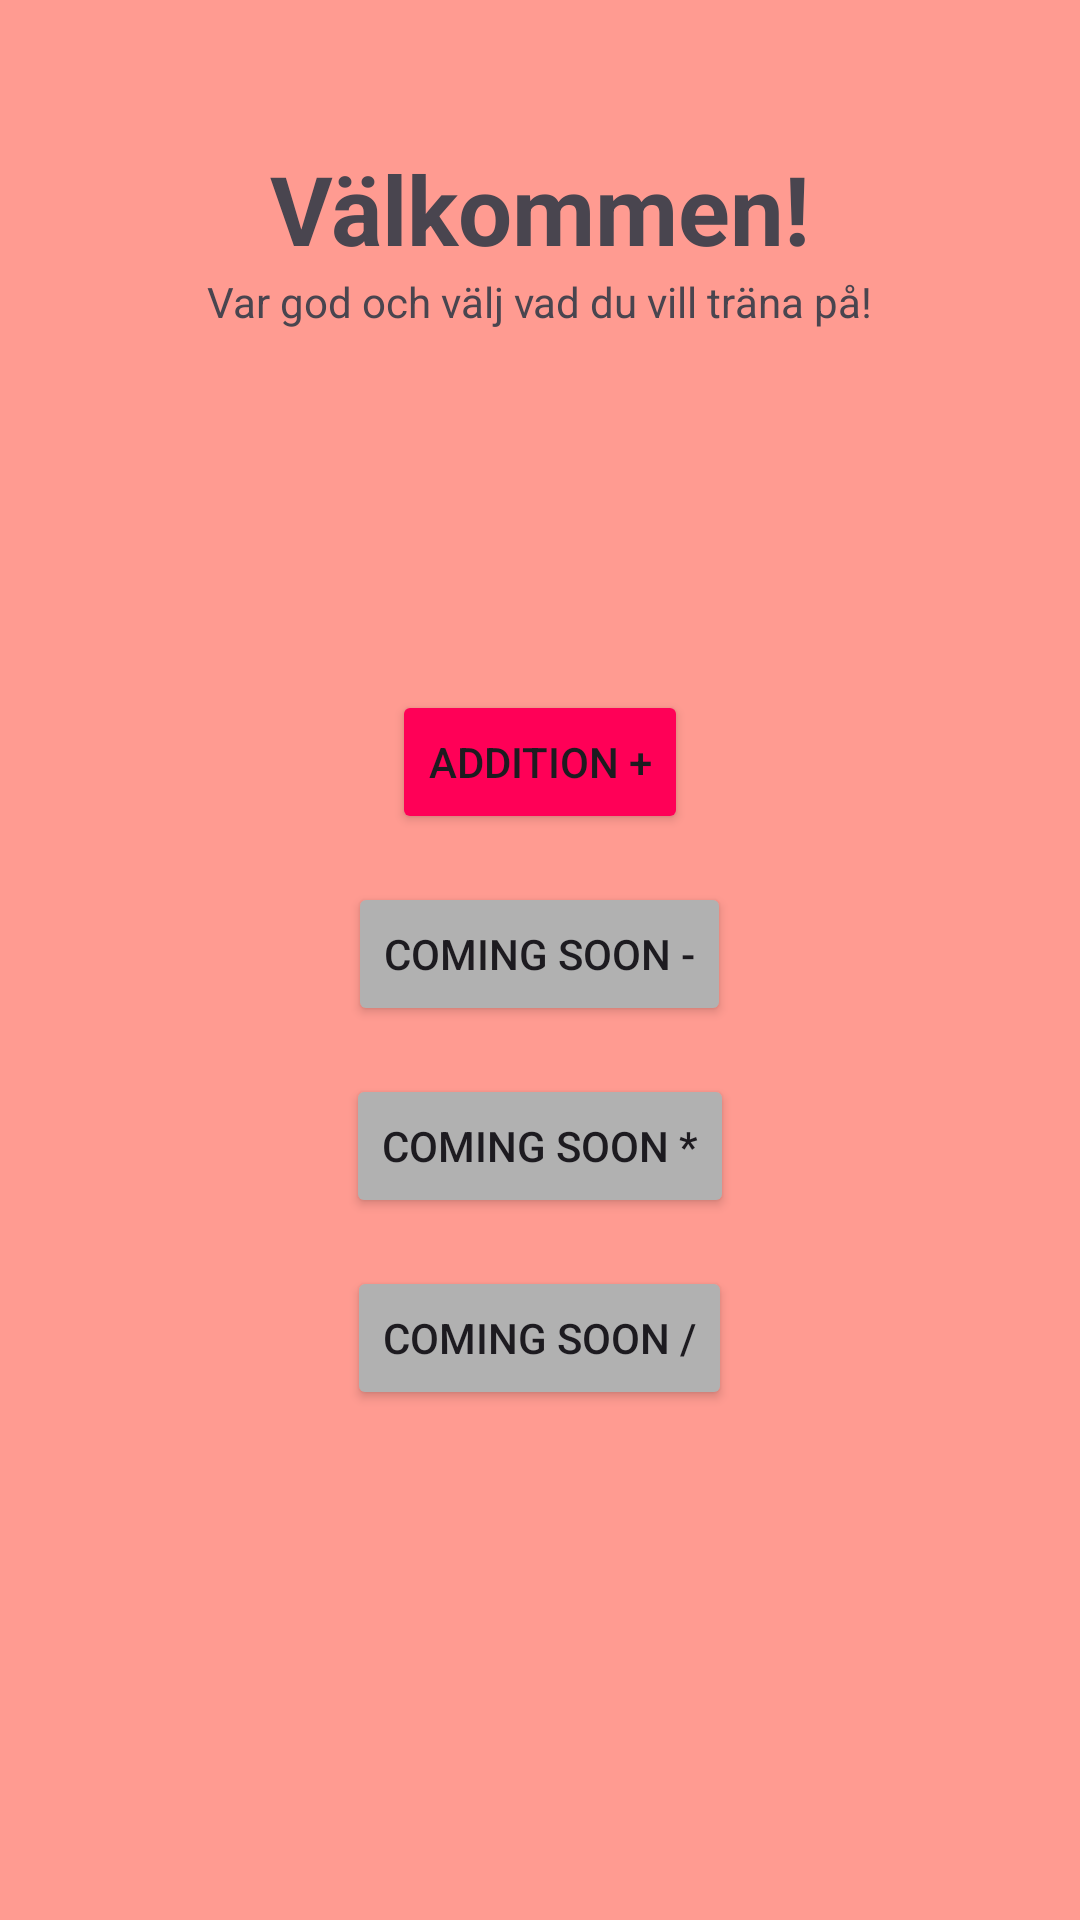

Here is an Android app screen rendered from its layout file. Give the layout XML and the strings, colors and styles it references.
<!-- AndroidManifest.xml: application theme Theme.NavigationTurotial -->
<!-- res/layout/fragment_game_selection.xml -->
<?xml version="1.0" encoding="utf-8"?>
<androidx.appcompat.widget.LinearLayoutCompat xmlns:android="http://schemas.android.com/apk/res/android"
    xmlns:app="http://schemas.android.com/apk/res-auto"
    xmlns:tools="http://schemas.android.com/tools"
    android:layout_width="match_parent"
    android:layout_height="match_parent"
    tools:context=".MainActivity"
    android:gravity="center|top"
    android:orientation="vertical"
    android:background="@color/mainActivityColor">

    <TextView
        android:id="@+id/textTitle"
        android:layout_marginTop="48dp"
        android:layout_width="wrap_content"
        android:layout_height="wrap_content"
        android:text="Välkommen!"
        android:textStyle="bold"
        android:textSize="32dp"
        app:layout_constraintBottom_toBottomOf="parent"
        app:layout_constraintEnd_toEndOf="parent"
        app:layout_constraintStart_toStartOf="parent"
        app:layout_constraintTop_toTopOf="parent" />

    <TextView
        android:layout_width="wrap_content"
        android:layout_height="wrap_content"
        android:text="Var god och välj vad du vill träna på!"/>

    <Space
        android:layout_width="match_parent"
        android:layout_height="120dp"/>

    <Button
        android:id="@+id/additionButton"
        android:layout_width="wrap_content"
        android:layout_height="wrap_content"
        android:backgroundTint="@color/buttonColor"
        android:text="Addition +" />

    <Button
        android:id="@+id/subtractionButton"
        android:layout_marginTop="16dp"
        android:layout_width="wrap_content"
        android:layout_height="wrap_content"
        android:backgroundTint="@color/unavailableButton"
        android:text="Coming soon -" />
    <Button
        android:id="@+id/buttonMultiplication"
        android:layout_marginTop="16dp"
        android:layout_width="wrap_content"
        android:layout_height="wrap_content"
        android:backgroundTint="@color/unavailableButton"
        android:text="Coming soon *" />
    <Button
        android:id="@+id/buttonDivide"
        android:layout_marginTop="16dp"
        android:layout_width="wrap_content"
        android:layout_height="wrap_content"
        android:backgroundTint="@color/unavailableButton"
        android:text="Coming soon /" />



</androidx.appcompat.widget.LinearLayoutCompat>
<!-- resources referenced by this layout -->
<resources>
  <color name="buttonColor">#FF0057</color>
  <color name="mainActivityColor">#FF9B91</color>
  <color name="unavailableButton">#B1B1B1</color>
  <style name="Theme.NavigationTurotial" parent="Base.Theme.NavigationTurotial" />
  <style name="Base.Theme.NavigationTurotial" parent="Theme.Material3.DayNight.NoActionBar">
          
          
      </style>
</resources>
